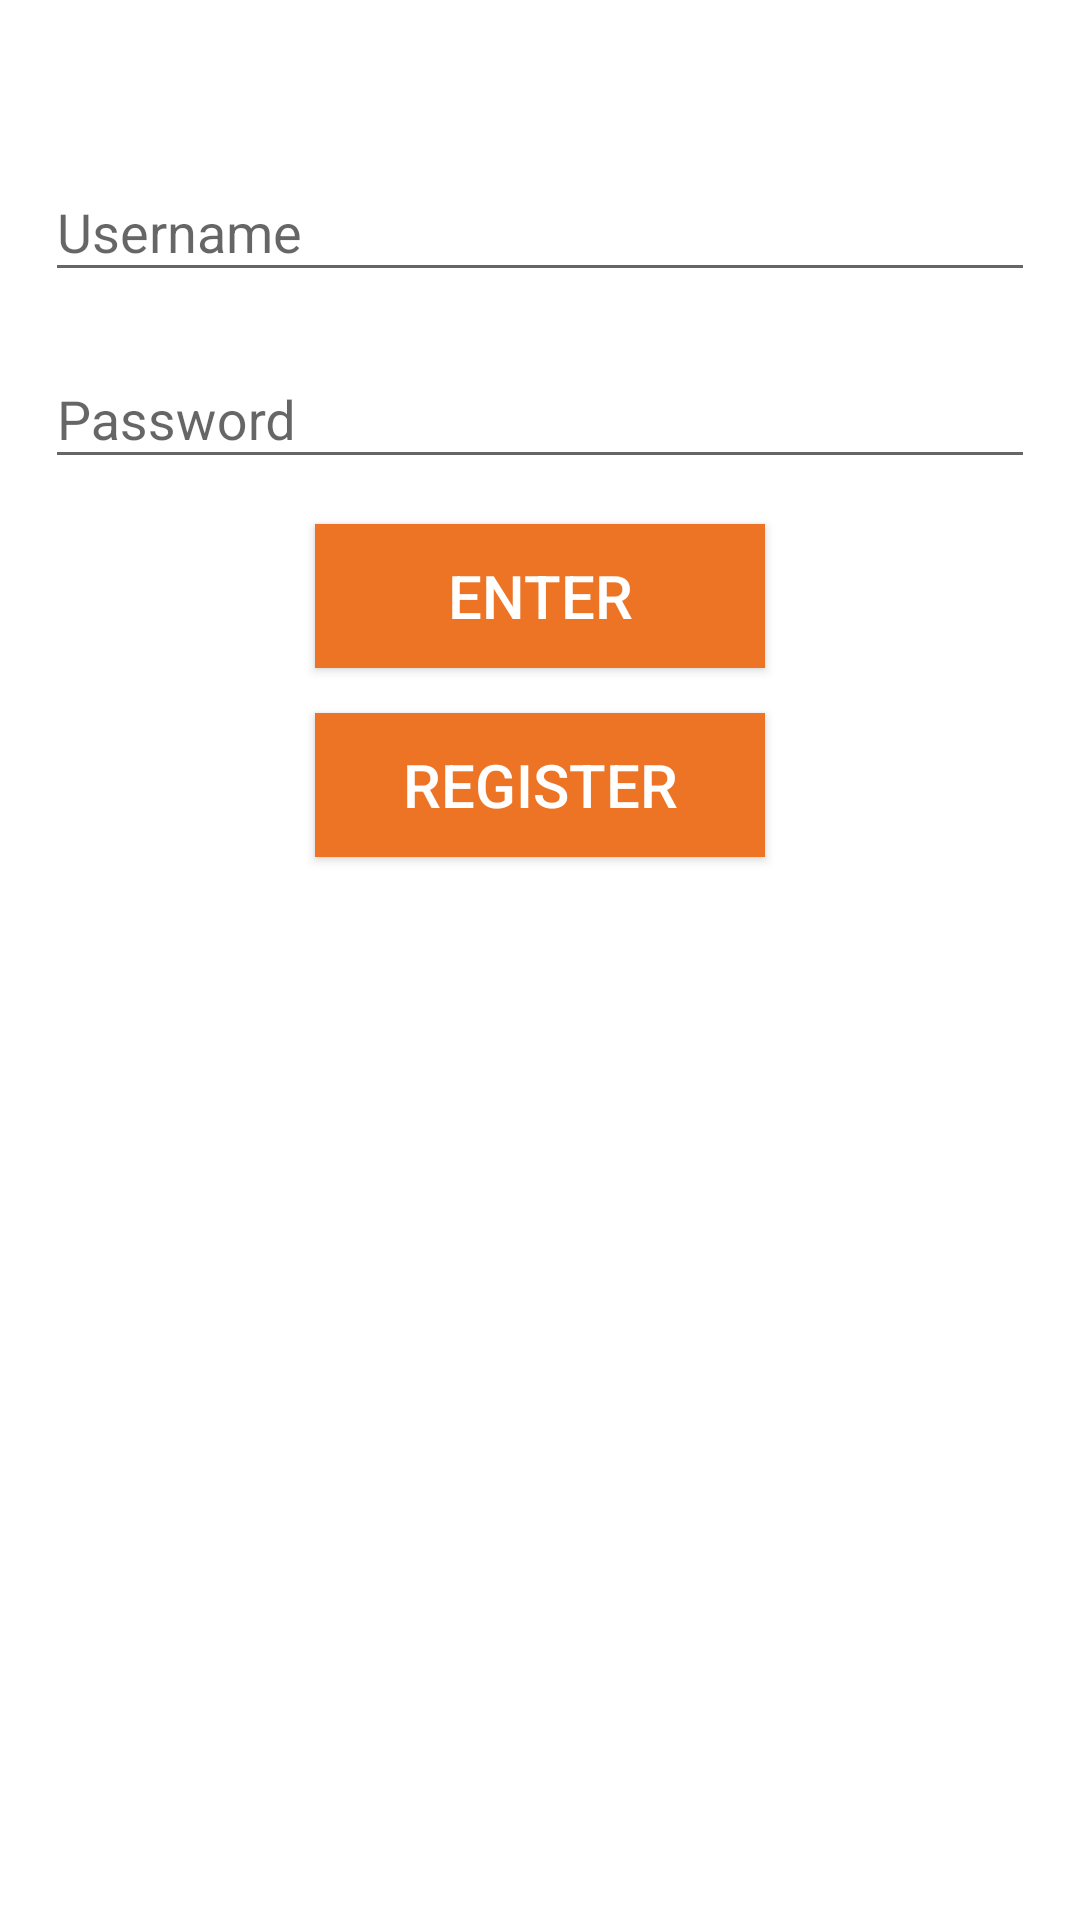

The Android layout XML behind this screen, and the referenced resources:
<!-- AndroidManifest.xml: activity theme AppTheme -->
<!-- res/layout/activity_main.xml -->
<?xml version="1.0" encoding="utf-8"?>
<RelativeLayout xmlns:android="http://schemas.android.com/apk/res/android"
    xmlns:app="http://schemas.android.com/apk/res-auto"
    xmlns:tools="http://schemas.android.com/tools"
    android:id="@+id/main_layout"
    android:layout_width="match_parent"
    android:layout_height="match_parent"
    android:background="#ffffffff"
    android:padding="15dp">


    <android.support.design.widget.TextInputLayout
        android:id="@+id/set1"
        android:layout_width="match_parent"
        android:layout_height="wrap_content"
        android:layout_marginTop="30dp">

        <EditText
            android:id="@+id/username"
            android:layout_width="match_parent"
            android:layout_height="wrap_content"
            android:ems="10"
            android:hint="Username"
            android:inputType="text" />

    </android.support.design.widget.TextInputLayout>


    <android.support.design.widget.TextInputLayout
        android:id="@+id/set2"
        android:layout_width="match_parent"
        android:layout_height="wrap_content"
        android:layout_below="@+id/set1"
        android:layout_marginTop="10dp">

        <EditText
            android:id="@+id/password"
            android:layout_width="match_parent"
            android:layout_height="wrap_content"
            android:layout_marginTop="10dp"
            android:layout_toRightOf="@+id/tv15"
            android:ems="10"
            android:hint="Password"
            android:inputType="textPassword" />

    </android.support.design.widget.TextInputLayout>


    <Button
        android:id="@+id/enter"
        android:layout_width="150dp"
        android:layout_height="wrap_content"
        android:layout_below="@+id/set2"
        android:layout_centerHorizontal="true"
        android:layout_marginTop="15dp"
        android:background="#ED7425"
        android:text="Enter"
        android:textColor="#ffffffff"
        android:textSize="20sp"
        android:onClick="onClick"/>

    <Button
        android:id="@+id/register"
        android:layout_width="150dp"
        android:layout_height="wrap_content"
        android:layout_below="@+id/enter"
        android:layout_centerHorizontal="true"
        android:layout_marginTop="15dp"
        android:background="#ED7425"
        android:text="Register"
        android:textColor="#ffffffff"
        android:textSize="20sp"
        android:onClick="onClick"/>

</RelativeLayout>
<!-- resources referenced by this layout -->
<resources>
  <style name="AppTheme" parent="Theme.AppCompat.Light.DarkActionBar">
          
          <item name="colorPrimary">#FF8E31</item>
          <item name="colorPrimaryDark">#ED7425</item>
          <item name="colorAccent">#ED7425</item>
      </style>
</resources>
